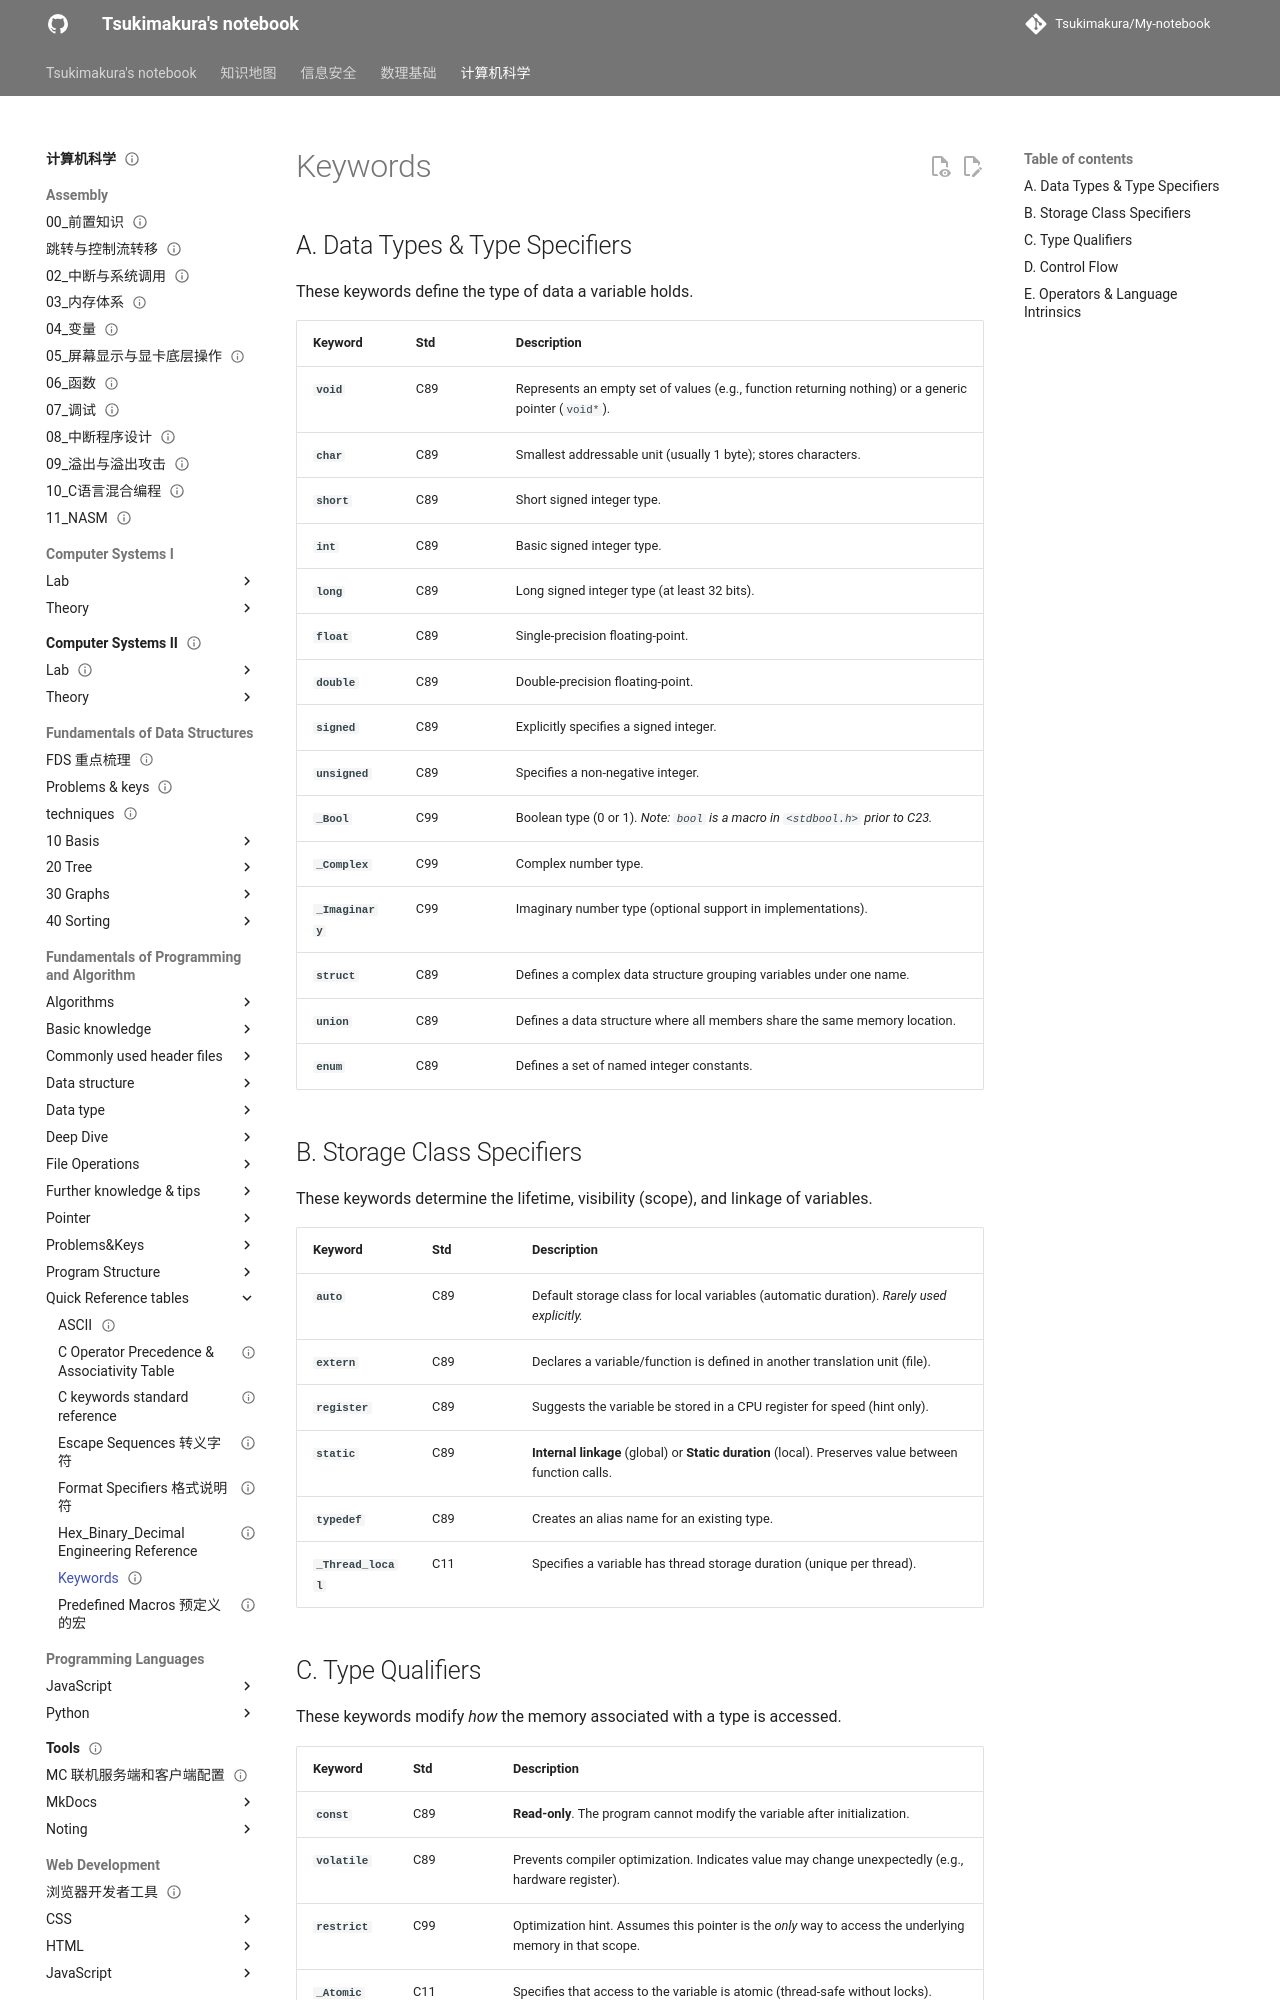

repository: Tsukimakura/My-notebook · page: 计算机科学/Fundamentals of Programming and Algorithm/Quick Reference tables/Keywords/index.html · generator: mkdocs

---
title: "Keywords"
status: draft
tags: [cs]
created: null
updated: 2026-10-06
sources: []
---

# Keywords

## A. Data Types & Type Specifiers

These keywords define the type of data a variable holds.

| Keyword | Std | Description |
| :--- | :--- | :--- |
| **`void`** | C89 | Represents an empty set of values (e.g., function returning nothing) or a generic pointer (`void*`). |
| **`char`** | C89 | Smallest addressable unit (usually 1 byte); stores characters. |
| **`short`** | C89 | Short signed integer type. |
| **`int`** | C89 | Basic signed integer type. |
| **`long`** | C89 | Long signed integer type (at least 32 bits). |
| **`float`** | C89 | Single-precision floating-point. |
| **`double`** | C89 | Double-precision floating-point. |
| **`signed`** | C89 | Explicitly specifies a signed integer. |
| **`unsigned`** | C89 | Specifies a non-negative integer. |
| **`_Bool`** | C99 | Boolean type (0 or 1). *Note: `bool` is a macro in `<stdbool.h>` prior to C23.* |
| **`_Complex`** | C99 | Complex number type. |
| **`_Imaginary`**| C99 | Imaginary number type (optional support in implementations). |
| **`struct`** | C89 | Defines a complex data structure grouping variables under one name. |
| **`union`** | C89 | Defines a data structure where all members share the same memory location. |
| **`enum`** | C89 | Defines a set of named integer constants. |

## B. Storage Class Specifiers

These keywords determine the lifetime, visibility (scope), and linkage of variables.

| Keyword | Std | Description |
| :--- | :--- | :--- |
| **`auto`** | C89 | Default storage class for local variables (automatic duration). *Rarely used explicitly.* |
| **`extern`** | C89 | Declares a variable/function is defined in another translation unit (file). |
| **`register`** | C89 | Suggests the variable be stored in a CPU register for speed (hint only). |
| **`static`** | C89 | **Internal linkage** (global) or **Static duration** (local). Preserves value between function calls. |
| **`typedef`** | C89 | Creates an alias name for an existing type. |
| **`_Thread_local`**| C11 | Specifies a variable has thread storage duration (unique per thread). |
